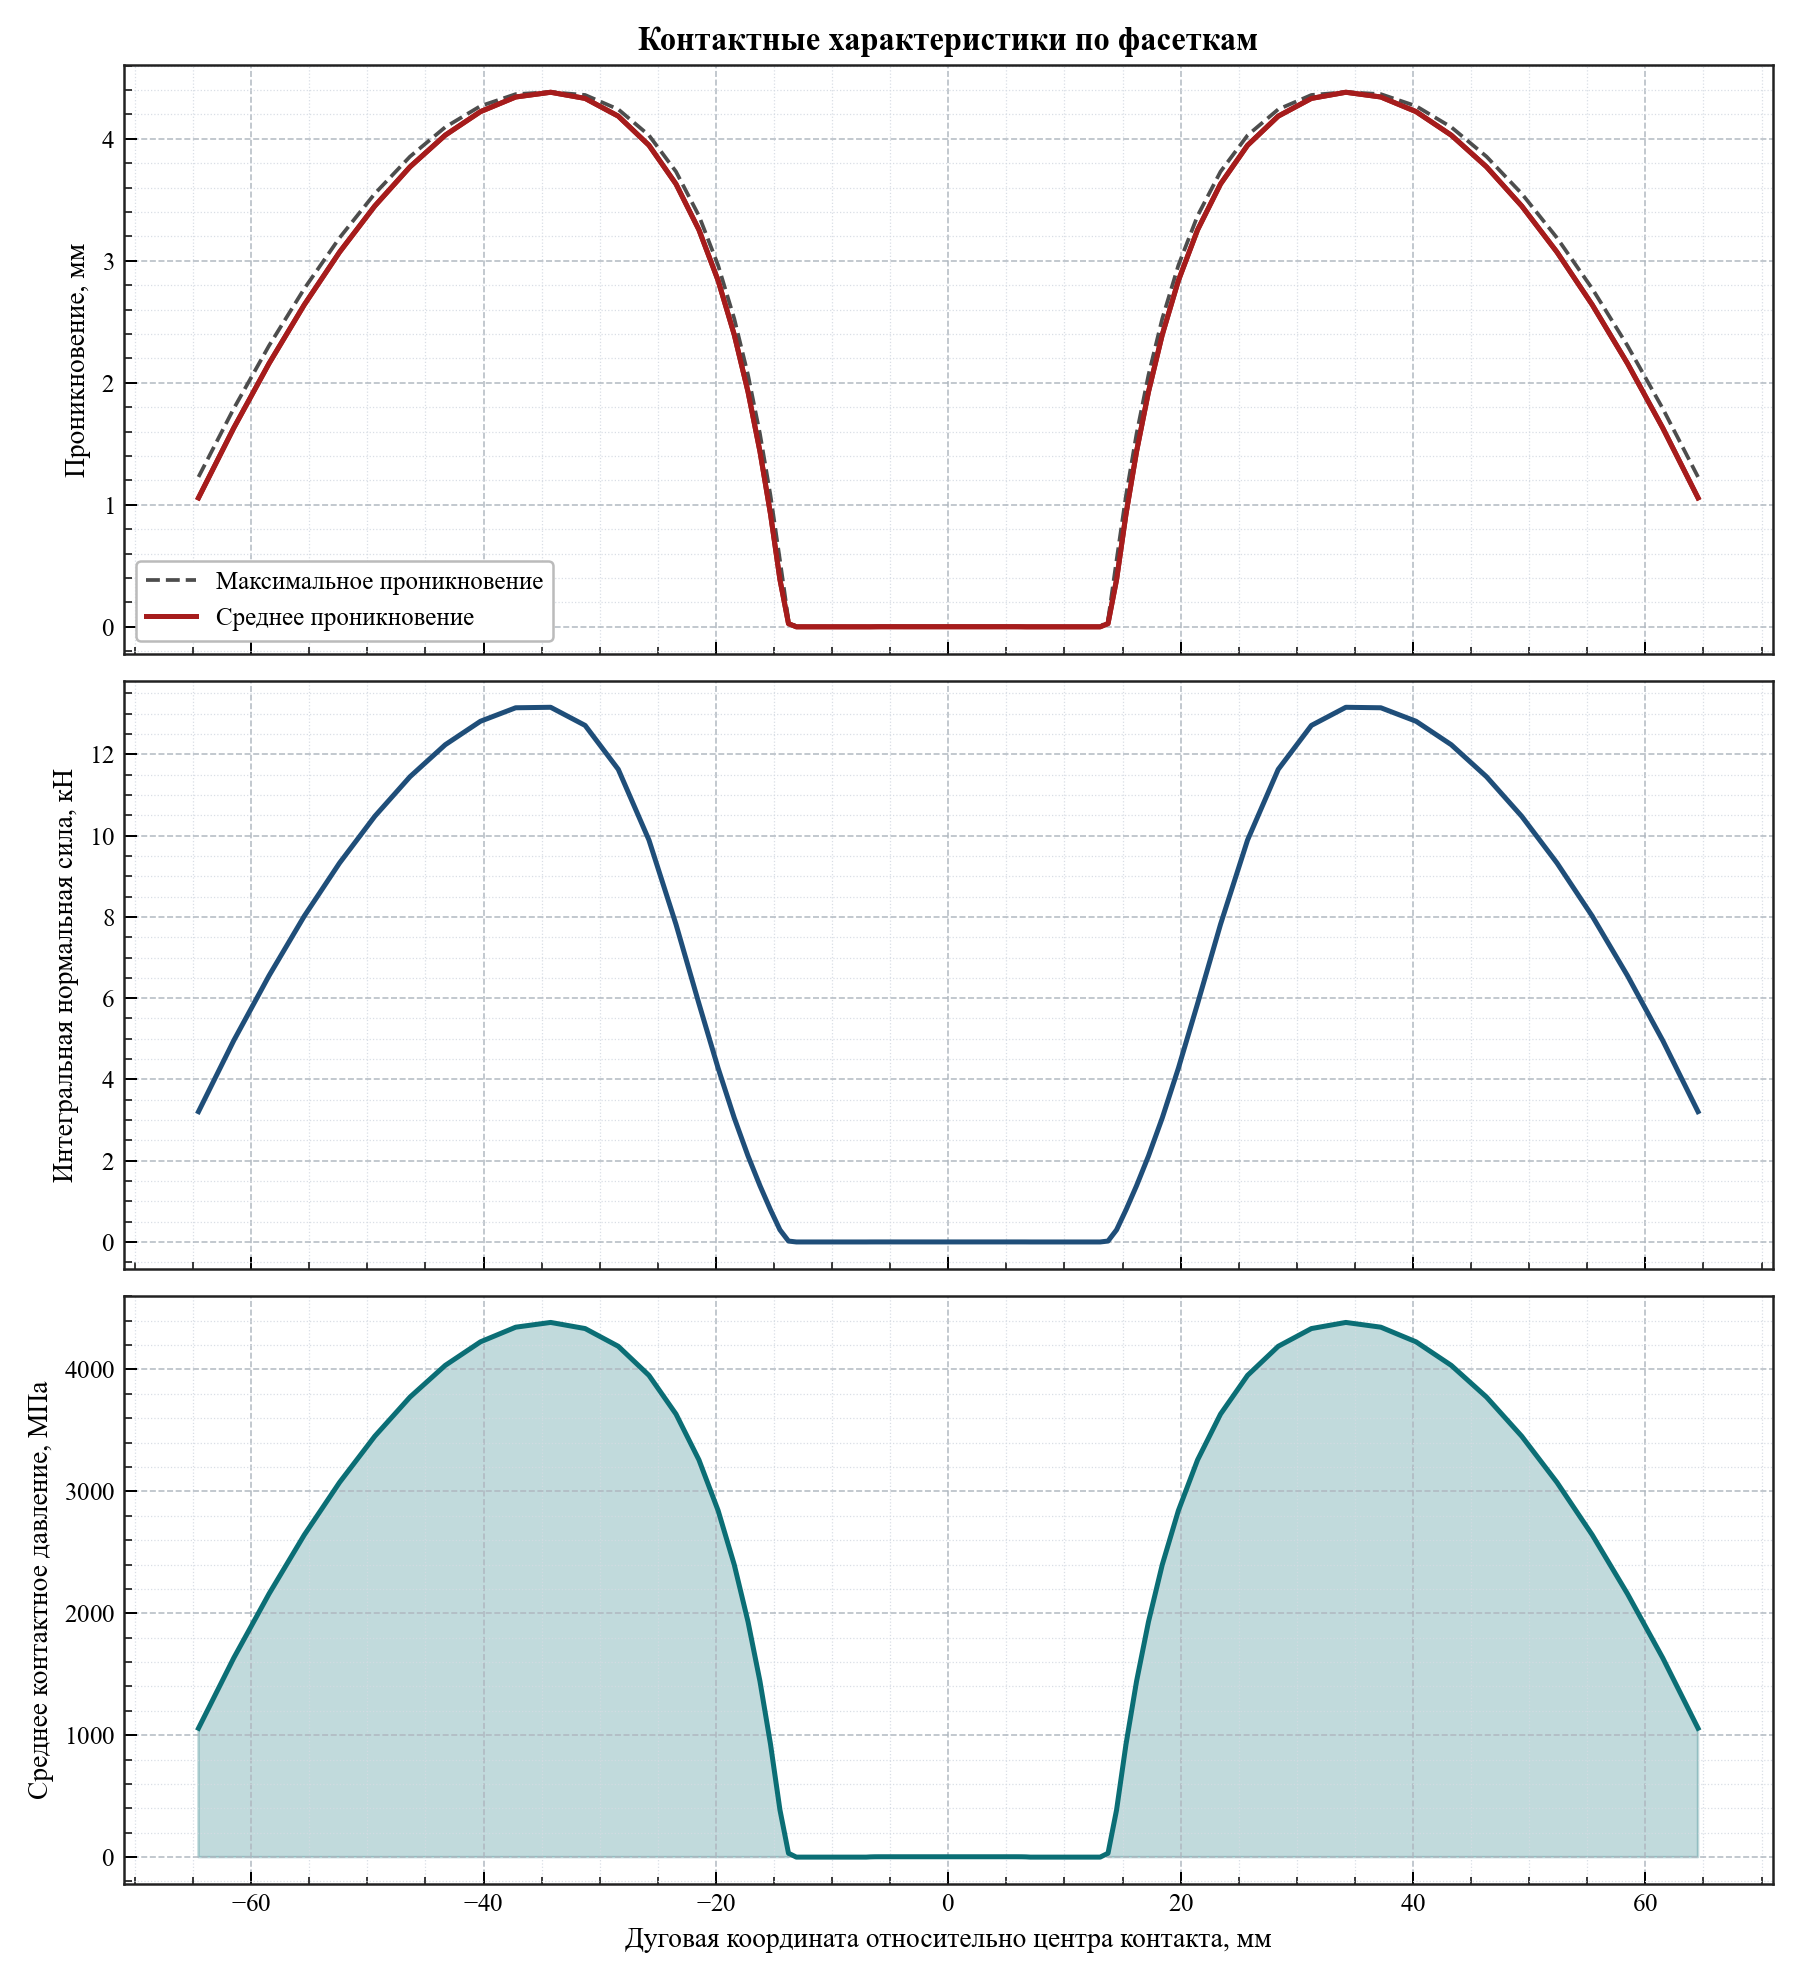

Source data for this figure (header and first rows):
arc_coordinate, relative_angle_deg, active, facet_length, active_length, average_penetration, maximum_penetration, integrated_normal_force_kn, average_pressure_mpa
-64.53, -12.33, 1, 3.034, 3.034, 1.057, 1.229, 3.207, 1057
-61.5, -11.75, 1, 3.034, 3.034, 1.63, 1.789, 4.956, 1633
-58.47, -11.17, 1, 3.034, 3.034, 2.158, 2.304, 6.552, 2159
-55.43, -10.59, 1, 3.034, 3.034, 2.64, 2.772, 8.019, 2643
-52.4, -10.01, 1, 3.034, 3.034, 3.071, 3.188, 9.325, 3073
-49.36, -9.427, 1, 3.034, 3.034, 3.449, 3.55, 10.47, 3452
-46.33, -8.848, 1, 3.034, 3.034, 3.77, 3.855, 11.45, 3774
-43.29, -8.269, 1, 3.034, 3.034, 4.03, 4.096, 12.24, 4034
-40.26, -7.689, 1, 3.032, 3.032, 4.223, 4.269, 12.81, 4227
-37.23, -7.111, 1, 3.024, 3.024, 4.343, 4.366, 13.15, 4347
-34.22, -6.536, 1, 3, 3, 4.382, 4.383, 13.16, 4386
-31.25, -5.969, 1, 2.932, 2.932, 4.331, 4.359, 12.71, 4336
-28.4, -5.424, 1, 2.776, 2.776, 4.186, 4.242, 11.63, 4190
-25.76, -4.92, 1, 2.503, 2.503, 3.947, 4.029, 9.891, 3952
-23.43, -4.476, 1, 2.151, 2.151, 3.63, 3.731, 7.817, 3634
-21.46, -4.098, 1, 1.8, 1.8, 3.254, 3.369, 5.866, 3258
-19.81, -3.783, 1, 1.504, 1.504, 2.838, 2.963, 4.275, 2842
-18.42, -3.518, 1, 1.273, 1.273, 2.394, 2.526, 3.052, 2398
-17.23, -3.292, 1, 1.096, 1.096, 1.926, 2.064, 2.116, 1931
-16.21, -3.095, 1, 0.96, 0.96, 1.437, 1.581, 1.385, 1442
-15.3, -2.922, 1, 0.8537, 0.8537, 0.9247, 1.076, 0.791, 926.5
-14.49, -2.767, 1, 0.7703, 0.7703, 0.3874, 0.5463, 0.2984, 387.4
-13.75, -2.626, 1, 0.7028, 0.3514, 0.02621, 0.05242, 0.02236, 31.81
-13.08, -2.497, 0, 0.6472, 0.0, 0.0, 0.0, 0.0, 0.0
-12.45, -2.378, 0, 0.6013, 0.0, 0.0, 0.0, 0.0, 0.0
-11.87, -2.267, 0, 0.5627, 0.0, 0.0, 0.0, 0.0, 0.0
-11.32, -2.163, 0, 0.5291, 0.0, 0.0, 0.0, 0.0, 0.0
-10.81, -2.064, 0, 0.501, 0.0, 0.0, 0.0, 0.0, 0.0
-10.32, -1.971, 0, 0.4763, 0.0, 0.0, 0.0, 0.0, 0.0
-9.855, -1.882, 0, 0.4546, 0.0, 0.0, 0.0, 0.0, 0.0
-9.41, -1.797, 0, 0.4356, 0.0, 0.0, 0.0, 0.0, 0.0
-8.982, -1.716, 0, 0.4189, 0.0, 0.0, 0.0, 0.0, 0.0
-8.571, -1.637, 0, 0.4041, 0.0, 0.0, 0.0, 0.0, 0.0
-8.174, -1.561, 0, 0.3902, 0.0, 0.0, 0.0, 0.0, 0.0
-7.789, -1.488, 0, 0.3787, 0.0, 0.0, 0.0, 0.0, 0.0
-7.416, -1.416, 0, 0.3674, 0.0, 0.0, 0.0, 0.0, 0.0
-7.054, -1.347, 0, 0.3579, 0.0, 0.0, 0.0, 0.0, 0.0
-6.7, -1.28, 1, 0.3491, 0.3491, 0.0, 0.0, 0.0006742, 1.931
-6.355, -1.214, 1, 0.3408, 0.3408, 0.0003592, 0.0004859, 0.0009347, 2.742
-6.018, -1.149, 1, 0.3336, 0.3336, 0.0006499, 0.000691, 0.0009881, 2.962
-5.688, -1.086, 1, 0.327, 0.327, 0.0007326, 0.0007392, 0.0009907, 3.03
-5.364, -1.024, 1, 0.321, 0.321, 0.0007364, 0.0007408, 0.0009742, 3.035
-5.045, -0.9636, 1, 0.3155, 0.3155, 0.0007159, 0.0007232, 0.0009531, 3.021
-4.732, -0.9038, 1, 0.3104, 0.3104, 0.0006911, 0.000698, 0.0009326, 3.004
-4.424, -0.845, 1, 0.3059, 0.3059, 0.0006697, 0.0006751, 0.0009143, 2.989
-4.121, -0.787, 1, 0.3017, 0.3017, 0.000654, 0.0006576, 0.0008987, 2.978
-3.821, -0.7297, 1, 0.298, 0.298, 0.0006437, 0.0006459, 0.0008854, 2.971
-3.524, -0.6731, 1, 0.2946, 0.2946, 0.0006378, 0.000639, 0.0008743, 2.968
-3.231, -0.6171, 1, 0.2915, 0.2915, 0.0006351, 0.0006355, 0.0008648, 2.966
-2.941, -0.5617, 1, 0.2888, 0.2888, 0.0006344, 0.0006344, 0.0008567, 2.966
-2.654, -0.5068, 1, 0.2864, 0.2864, 0.0006348, 0.0006351, 0.0008498, 2.967
-2.368, -0.4523, 1, 0.2842, 0.2842, 0.0006357, 0.000636, 0.0008437, 2.969
-2.085, -0.3982, 1, 0.2823, 0.2823, 0.0006368, 0.000637, 0.0008382, 2.97
-1.804, -0.3445, 1, 0.2806, 0.2806, 0.0006377, 0.0006379, 0.0008338, 2.971
-1.524, -0.291, 1, 0.2793, 0.2793, 0.0006384, 0.0006385, 0.0008299, 2.972
-1.245, -0.2378, 1, 0.2782, 0.2782, 0.0006389, 0.000639, 0.0008268, 2.972
-0.9672, -0.1847, 1, 0.2773, 0.2773, 0.0006392, 0.0006392, 0.0008242, 2.973
-0.6903, -0.1318, 1, 0.2766, 0.2766, 0.0006393, 0.0006394, 0.0008223, 2.973
-0.414, -0.07906, 1, 0.2761, 0.2761, 0.0006394, 0.0006395, 0.000821, 2.973
-0.1379, -0.02635, 1, 0.2759, 0.2759, 0.0006395, 0.0006395, 0.0008204, 2.973
... 60 more rows
